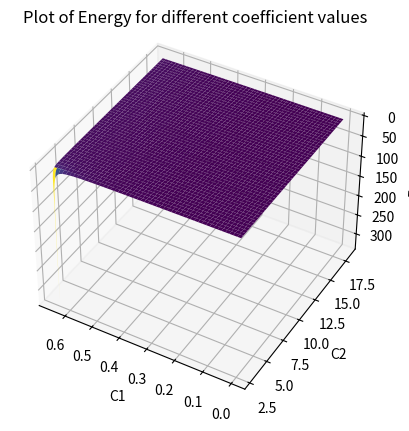

This chart was generated by the following Python code:
# -*- coding: utf-8 -*-
"""
Created on Thu May 30 11:49:46 2024

@author: Nishanth S S
"""

import numpy as np
import math
import matplotlib.pyplot as plt
import pandas as pd
import time

start_time = time.time()

an = np.linspace(0.01,0.5,30)
sig = 0.25
#A = 3
point = []
energy = []

def E(x, y):
    try:
        N = 1 / (1 + (x**2) * (math.pi / y)**(1/2) - 2 * x * (math.pi**(1/4)) * (2 / y)**(1/2))
        T = 1 / 4 - (x * y * (2**0.5) * (math.pi**0.25) / ((1 + y)**(3/2))) + (x**2) * (y * math.pi)**0.5 / 4
        V = (
            1 / 4
            + A * (2 * (sig**2) / (1 + 2 * sig**2))**0.5
            - x * (math.pi**0.25) / (2 * ((1 + y) / 2)**(3/2))
            - 2 * x * A * (math.pi**0.25) * (2 / (y + 1 / (sig**2) + 1))**0.5
            + (x**2) * (math.pi**0.5 / (4 * y**(3/2)) + A * (math.pi / (y + 1 / (2 * sig**2)))**0.5)
        )
        return (T + V) * N
    except (ZeroDivisionError) as e:
        return None  


x_vals = np.linspace(0.0,0.65, 300)
y_vals = np.linspace(2.89, 18, 300)
x, y = np.meshgrid(x_vals, y_vals)

for i in range(30):
    A = an[i]
    z = np.array([[E(x, y) for x in x_vals] for y in y_vals])
    energy.append(np.min(z))

fig = plt.figure()
ax = plt.axes(projection='3d')
vmin = np.min(z)

surf = ax.plot_surface(x, y, z, cmap='viridis')
ax.view_init(-140, 60)

ax.set_xlabel('C1')
ax.set_ylabel('C2')
ax.set_zlabel('Energy')
ax.set_title('Plot of Energy for different coefficient values')

plt.show()
#print(vmin)
#print(energy)

dict = {'Varitional Energy':energy}
df = pd.DataFrame(dict)
     
df.to_csv('VP energy.csv')

end_time = time.time()

execution_time = end_time - start_time

print(execution_time)













